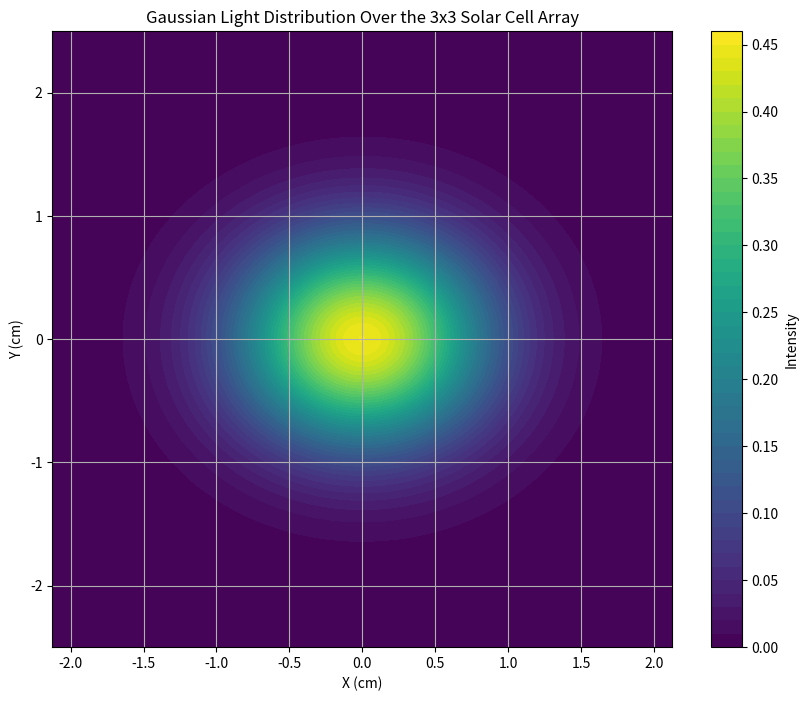

Python code for this plot:
import numpy as np
from scipy.integrate import dblquad
import matplotlib.pyplot as plt
import os

# defining cell and beam properties
cell_width_cm = 1.35
cell_height_cm = 1.6
beam_center_x_cm = 0
beam_center_y_cm = 0
beam_waist_cm = 0.7

# defining geometry of the array parameters
gap_size_cm = 0.1  # assumption
num_cells_x = 3
num_cells_y = 3
array_width_cm = num_cells_x * cell_width_cm + (num_cells_x - 1) * gap_size_cm
array_height_cm = num_cells_y * cell_height_cm + (num_cells_y - 1) * gap_size_cm

# material and optical properties
glass_refractive_index = 1.51446

def gaussian(x, y, beam_center_x_cm=beam_center_x_cm, beam_center_y_cm=beam_center_y_cm, beam_waist_cm=beam_waist_cm):
    sigma = beam_waist_cm / np.sqrt(2 * np.log(2))
    return (1 / (2 * np.pi * sigma ** 2)) * np.exp(-((x - beam_center_x_cm) ** 2 + (y - beam_center_y_cm) ** 2) / (2 * sigma ** 2))

def calculate_fresnel_losses(n1, n2, theta_i=0):
    cos_theta_i = np.cos(np.deg2rad(theta_i))
    sin_theta_t = n1 / n2 * np.sin(np.deg2rad(theta_i))
    cos_theta_t = np.sqrt(1 - sin_theta_t ** 2)
    rs = ((n1 * cos_theta_i - n2 * cos_theta_t) / (n1 * cos_theta_i + n2 * cos_theta_t)) ** 2
    rp = ((n1 * cos_theta_t - n2 * cos_theta_i) / (n1 * cos_theta_t + n2 * cos_theta_i)) ** 2
    fresnel_coefficient = (rs + rp) / 2
    total_loss = fresnel_coefficient ** 2
    return 1 - total_loss

def integrate_light_distribution_with_glass(x_center, y_center):
    x_min = x_center - cell_width_cm / 2
    x_max = x_center + cell_width_cm / 2
    y_min = y_center - cell_height_cm / 2
    y_max = y_center + cell_height_cm / 2
    
    def integrand(x, y):
        light_intensity = gaussian(x, y)
        fresnel_adjustment = calculate_fresnel_losses(1, glass_refractive_index)
        return light_intensity * fresnel_adjustment
    
    result, _ = dblquad(integrand, x_min, x_max, lambda x: y_min, lambda x: y_max)
    return result

def iv_curve_silicon_realistic(voltage, light_intensity):
    Is = 1e-12
    n = 1.5
    Vt = 0.026
    Is_modified = Is * light_intensity
    return Is_modified * (np.exp(voltage / (n * Vt)) - 1)

def calculate_photocurrent(light_intensity):
    max_voltage = 0.6
    photocurrent = iv_curve_silicon_realistic(max_voltage, light_intensity)
    return photocurrent

def simulate_array_and_export():
    light_intensities = np.zeros((num_cells_x, num_cells_y))
    total_photocurrent = 0
    
    for i in range(num_cells_x):
        for j in range(num_cells_y):
            x_center = (cell_width_cm + gap_size_cm) * i + cell_width_cm / 2 - ((num_cells_x * cell_width_cm + (num_cells_x - 1) * gap_size_cm) / 2)
            y_center = (cell_height_cm + gap_size_cm) * j + cell_height_cm / 2 - ((num_cells_y * cell_height_cm + (num_cells_y - 1) * gap_size_cm) / 2)
            light_intensity = integrate_light_distribution_with_glass(x_center, y_center)
            light_intensities[i, j] = light_intensity
            
            photocurrent = calculate_photocurrent(light_intensity)
            total_photocurrent += photocurrent
    
    #np.savetxt("light_intensities.txt", light_intensities.flatten(), fmt="%0.5f")

    # defining our specific path using a raw string
    specific_path = r"C:\Users\<user>\Lunar-Optical-Power-Receiver-Array-Project\light_intensity_implementation"

    # ensuring the directory exists
    os.makedirs(specific_path, exist_ok=True)

    # constructing the full path for the file
    filename = os.path.join(specific_path, "light_intensities.txt")

    # assuming light_intensities is defined and is a numpy array
    np.savetxt(filename, light_intensities.flatten(), fmt="%0.5f")


    print(f"Total Photocurrent for the Array: {total_photocurrent} A")

def visualize_gaussian_distribution():
    x = np.linspace(-array_width_cm / 2, array_width_cm / 2, 300)
    y = np.linspace(-array_height_cm / 2, array_height_cm / 2, 300)
    X, Y = np.meshgrid(x, y)
    Z = gaussian(X, Y)
    plt.figure(figsize=(10, 8))
    plt.contourf(X, Y, Z, levels=50, cmap='viridis')
    plt.colorbar(label='Intensity')
    plt.title('Gaussian Light Distribution Over the 3x3 Solar Cell Array')
    plt.xlabel('X (cm)')
    plt.ylabel('Y (cm)')
    plt.grid(True)
    plt.show()

if __name__ == "__main__":
    simulate_array_and_export()
    visualize_gaussian_distribution()
